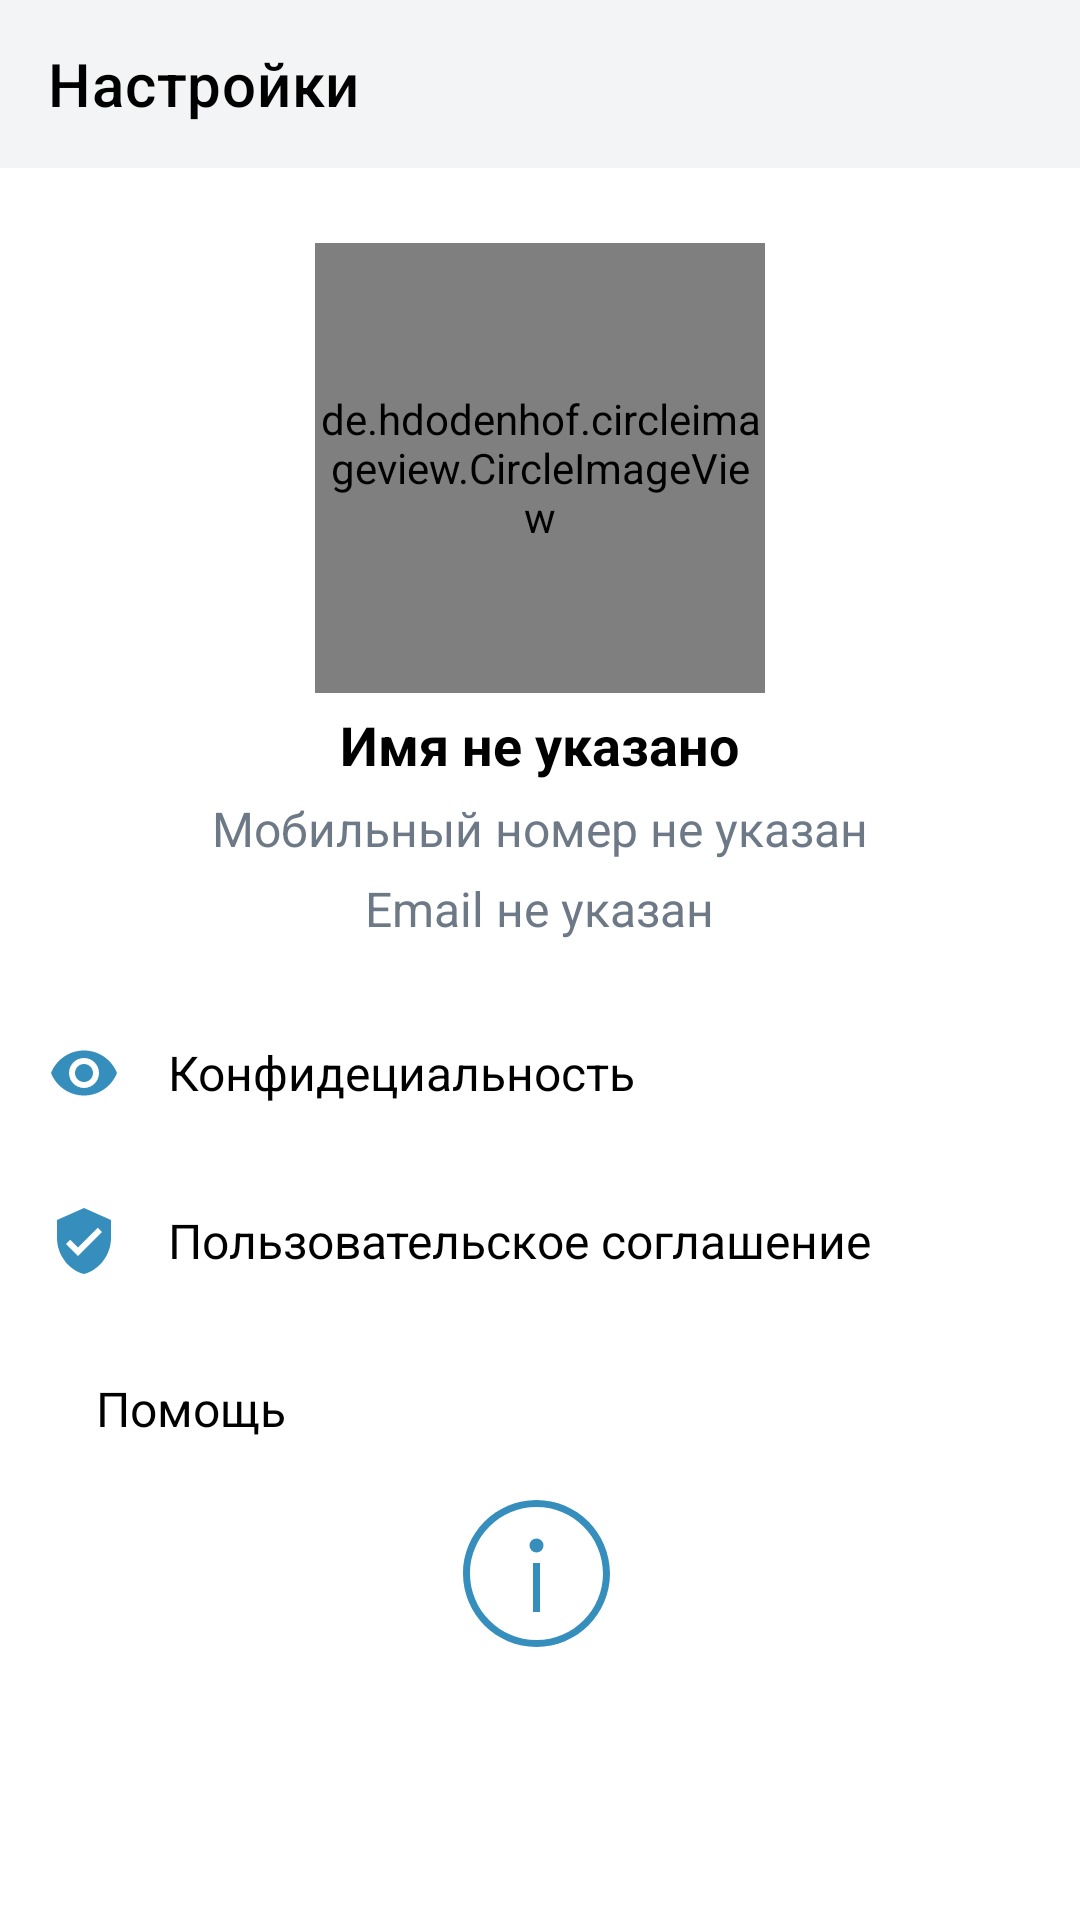

Write the Android layout XML for this screen, with the resource values it uses.
<!-- AndroidManifest.xml: application theme AppTheme -->
<!-- res/layout/fragment_settings.xml -->
<?xml version="1.0" encoding="utf-8"?>
<androidx.constraintlayout.widget.ConstraintLayout
    xmlns:android="http://schemas.android.com/apk/res/android"
    xmlns:tools="http://schemas.android.com/tools"
    android:layout_width="match_parent"
    android:layout_height="match_parent"
    xmlns:app="http://schemas.android.com/apk/res-auto"
    android:background="@android:color/white"
    tools:context=".Fragments.SettingsFragment">

    <com.google.android.material.appbar.AppBarLayout
        android:id="@+id/app_bar_layout"
        android:layout_width="match_parent"
        android:layout_height="wrap_content"
        app:layout_constraintTop_toTopOf="parent"
        app:layout_constraintStart_toStartOf="parent"
        app:layout_constraintEnd_toEndOf="parent"
        android:theme="@style/AppTheme.AppBarOverlay"
        android:background="@color/colorBackground">

        <com.google.android.material.appbar.MaterialToolbar
            android:id="@+id/toolbar"
            android:layout_width="match_parent"
            android:layout_height="wrap_content"
            app:title="Настройки"
            app:titleTextColor="@color/colorTextPrimary"/>

    </com.google.android.material.appbar.AppBarLayout>

    <LinearLayout
        android:id="@+id/settings_profile_info"
        android:layout_width="match_parent"
        android:layout_height="wrap_content"
        android:orientation="vertical"
        android:layout_gravity="center_horizontal"
        app:layout_constraintTop_toBottomOf="@id/app_bar_layout"
        app:layout_constraintStart_toStartOf="parent"
        app:layout_constraintEnd_toEndOf="parent"
        app:layout_constraintBottom_toTopOf="@id/privacy_settings"
        android:paddingTop="@dimen/app_margin_top_large">
        <de.hdodenhof.circleimageview.CircleImageView
            android:id="@+id/settings_profile_photo"
            android:layout_width="150dp"
            android:layout_height="150dp"
            android:src="@color/colorPrimary"
            android:layout_gravity="center"/>
        <TextView
            android:id="@+id/settings_name"
            android:layout_width="wrap_content"
            android:layout_height="wrap_content"
            android:text="@string/name_is_empty"
            android:textColor="@color/colorTextPrimary"
            android:layout_gravity="center_horizontal"
            android:layout_marginTop="@dimen/app_margin_top_small"
            android:textSize="@dimen/app_text_size_large"
            android:textStyle="bold"
            />
        <TextView
            android:id="@+id/settings_mobile"
            android:layout_width="wrap_content"
            android:layout_height="wrap_content"
            android:text="@string/mobile_is_empty"
            android:textColor="@color/colorSecondary"
            android:layout_gravity="center_horizontal"
            android:layout_marginTop="@dimen/app_margin_top_small"
            android:textSize="@dimen/app_text_size_medium"
            />
        <TextView
            android:id="@+id/settings_email"
            android:layout_width="wrap_content"
            android:layout_height="wrap_content"
            android:text="@string/email_is_empty"
            android:textColor="@color/colorSecondary"
            android:layout_gravity="center_horizontal"
            android:layout_marginTop="@dimen/app_margin_top_small"
            android:textSize="@dimen/app_text_size_medium"
            />
    </LinearLayout>
    
    <LinearLayout
        android:id="@+id/privacy_settings"
        android:layout_width="match_parent"
        android:layout_height="56dp"
        android:orientation="horizontal"
        android:layout_marginTop="@dimen/activity_vertical_margin"
        app:layout_constraintTop_toBottomOf="@id/settings_profile_info"
        app:layout_constraintStart_toStartOf="parent"
        app:layout_constraintEnd_toEndOf="parent"
        android:gravity="center_vertical">

        <ImageView
            android:layout_width="wrap_content"
            android:layout_height="wrap_content"
            app:srcCompat="@drawable/ic_eye"
            android:layout_marginStart="@dimen/activity_horizontal_margin"
            android:layout_marginEnd="@dimen/activity_horizontal_margin"
            app:tint="@color/colorPrimary" />

        <TextView
            android:layout_width="wrap_content"
            android:layout_height="wrap_content"
            android:text="@string/privacy"
            android:textColor="@color/colorTextPrimary"
            android:textSize="@dimen/app_text_size_medium"/>

    </LinearLayout>

    <LinearLayout
        android:id="@+id/terms_of_use_settings"
        android:layout_width="match_parent"
        android:layout_height="56dp"
        android:orientation="horizontal"
        app:layout_constraintTop_toBottomOf="@id/privacy_settings"
        app:layout_constraintStart_toStartOf="parent"
        app:layout_constraintEnd_toEndOf="parent"
        android:gravity="center_vertical">

        <ImageView
            android:layout_width="wrap_content"
            android:layout_height="wrap_content"
            app:srcCompat="@drawable/ic_terms_of_use"
            android:layout_marginStart="@dimen/activity_horizontal_margin"
            android:layout_marginEnd="@dimen/activity_horizontal_margin"
            app:tint="@color/colorPrimary" />

        <TextView
            android:layout_width="wrap_content"
            android:layout_height="wrap_content"
            android:text="@string/user_agreement"
            android:textColor="@color/colorTextPrimary"
            android:textSize="@dimen/app_text_size_medium"/>

    </LinearLayout>

    <LinearLayout
        android:id="@+id/help_settings"
        android:layout_width="match_parent"
        android:layout_height="56dp"
        android:orientation="horizontal"
        app:layout_constraintTop_toBottomOf="@id/terms_of_use_settings"
        app:layout_constraintStart_toStartOf="parent"
        app:layout_constraintEnd_toEndOf="parent"
        android:gravity="center_vertical">

        <ImageView
            android:layout_width="wrap_content"
            android:layout_height="wrap_content"
            app:srcCompat="@drawable/ic_help"
            android:layout_marginStart="@dimen/activity_horizontal_margin"
            android:layout_marginEnd="@dimen/activity_horizontal_margin"
            app:tint="@color/colorPrimary" />

        <TextView
            android:layout_width="wrap_content"
            android:layout_height="wrap_content"
            android:text="@string/help"
            android:textColor="@color/colorTextPrimary"
            android:textSize="@dimen/app_text_size_medium"/>

    </LinearLayout>

    <LinearLayout
        android:id="@+id/about_app_settings"
        android:layout_width="match_parent"
        android:layout_height="56dp"
        android:orientation="horizontal"
        app:layout_constraintTop_toBottomOf="@id/help_settings"
        app:layout_constraintStart_toStartOf="parent"
        app:layout_constraintEnd_toEndOf="parent"
        android:gravity="center_vertical">

        <ImageView
            android:layout_width="wrap_content"
            android:layout_height="wrap_content"
            app:srcCompat="@drawable/ic_info"
            android:layout_marginStart="@dimen/activity_horizontal_margin"
            android:layout_marginEnd="@dimen/activity_horizontal_margin"
            app:tint="@color/colorPrimary" />

        <TextView
            android:layout_width="wrap_content"
            android:layout_height="wrap_content"
            android:text="@string/about"
            android:textColor="@color/colorTextPrimary"
            android:textSize="@dimen/app_text_size_medium"/>

    </LinearLayout>

</androidx.constraintlayout.widget.ConstraintLayout>
<!-- resources referenced by this layout -->
<resources>
  <color name="colorBackground">#F3F4F5</color>
  <color name="colorPrimary">#358EBC</color>
  <color name="colorSecondary">#6D7986</color>
  <color name="colorTextPrimary">#000000</color>
  <dimen name="activity_horizontal_margin">16dp</dimen>
  <dimen name="activity_vertical_margin">16dp</dimen>
  <dimen name="app_margin_top_large">25dp</dimen>
  <dimen name="app_margin_top_small">5dp</dimen>
  <dimen name="app_text_size_large">18sp</dimen>
  <dimen name="app_text_size_medium">16sp</dimen>
  <!-- drawable ic_eye (drawable) -->
  <vector xmlns:android="http://schemas.android.com/apk/res/android"
      android:width="24dp"
      android:height="24dp"
      android:viewportWidth="24"
      android:viewportHeight="24"
      android:tint="?attr/colorControlNormal">
    <path
        android:fillColor="@color/colorPrimary"
        android:pathData="M12,4.5C7,4.5 2.73,7.61 1,12c1.73,4.39 6,7.5 11,7.5s9.27,-3.11 11,-7.5c-1.73,-4.39 -6,-7.5 -11,-7.5zM12,17c-2.76,0 -5,-2.24 -5,-5s2.24,-5 5,-5 5,2.24 5,5 -2.24,5 -5,5zM12,9c-1.66,0 -3,1.34 -3,3s1.34,3 3,3 3,-1.34 3,-3 -1.34,-3 -3,-3z"/>
  </vector>
  <!-- drawable ic_info (drawable) -->
  <vector android:height="1000dp" android:viewportHeight="24"
      android:viewportWidth="24" android:width="1000dp" xmlns:android="http://schemas.android.com/apk/res/android">
      <path android:fillColor="#0B1F35" android:fillType="evenOdd" android:pathData="M11.5,1C5.71,1 1,5.71 1,11.5S5.71,22 11.5,22 22,17.29 22,11.5 17.29,1 11.5,1zM11.5,21C6.262,21 2,16.738 2,11.5S6.262,2 11.5,2c5.239,0 9.5,4.262 9.5,9.5S16.739,21 11.5,21zM11,10h1v7h-1v-7zM11.5,8.5a1,1 0,1 1,0 -2,1 1,0 0,1 0,2z"/>
  </vector>
  <!-- drawable ic_terms_of_use (drawable) -->
  <vector xmlns:android="http://schemas.android.com/apk/res/android"
      android:width="24dp"
      android:height="24dp"
      android:viewportWidth="24"
      android:viewportHeight="24"
      android:tint="?attr/colorControlNormal">
    <path
        android:fillColor="@color/colorPrimary"
        android:pathData="M12,1L3,5v6c0,5.55 3.84,10.74 9,12 5.16,-1.26 9,-6.45 9,-12L21,5l-9,-4zM10,17l-4,-4 1.41,-1.41L10,14.17l6.59,-6.59L18,9l-8,8z"/>
  </vector>
  <string name="about">О приложении</string>
  <string name="email_is_empty">Email не указан</string>
  <string name="help">Помощь</string>
  <string name="mobile_is_empty">Мобильный номер не указан</string>
  <string name="name_is_empty">Имя не указано</string>
  <string name="privacy">Конфидециальность</string>
  <string name="user_agreement">Пользовательское соглашение</string>
  <style name="AppTheme.AppBarOverlay" parent="ThemeOverlay.AppCompat.Dark.ActionBar" />
  <style name="AppTheme" parent="Theme.MaterialComponents.Light.NoActionBar">
          <item name="colorPrimary">@color/colorPrimary</item>
          <item name="colorPrimaryDark">@color/colorBackground</item>
          <item name="colorAccent">@color/colorPrimary</item>
          <item name="colorOnPrimary">@color/colorBrand</item>
          <item name="colorOnSurface">@color/colorPrimary</item>
          <item name="actionModeBackground">@color/colorPrimary</item>
      </style>
  <color name="colorBrand">#EF3124</color>
</resources>
